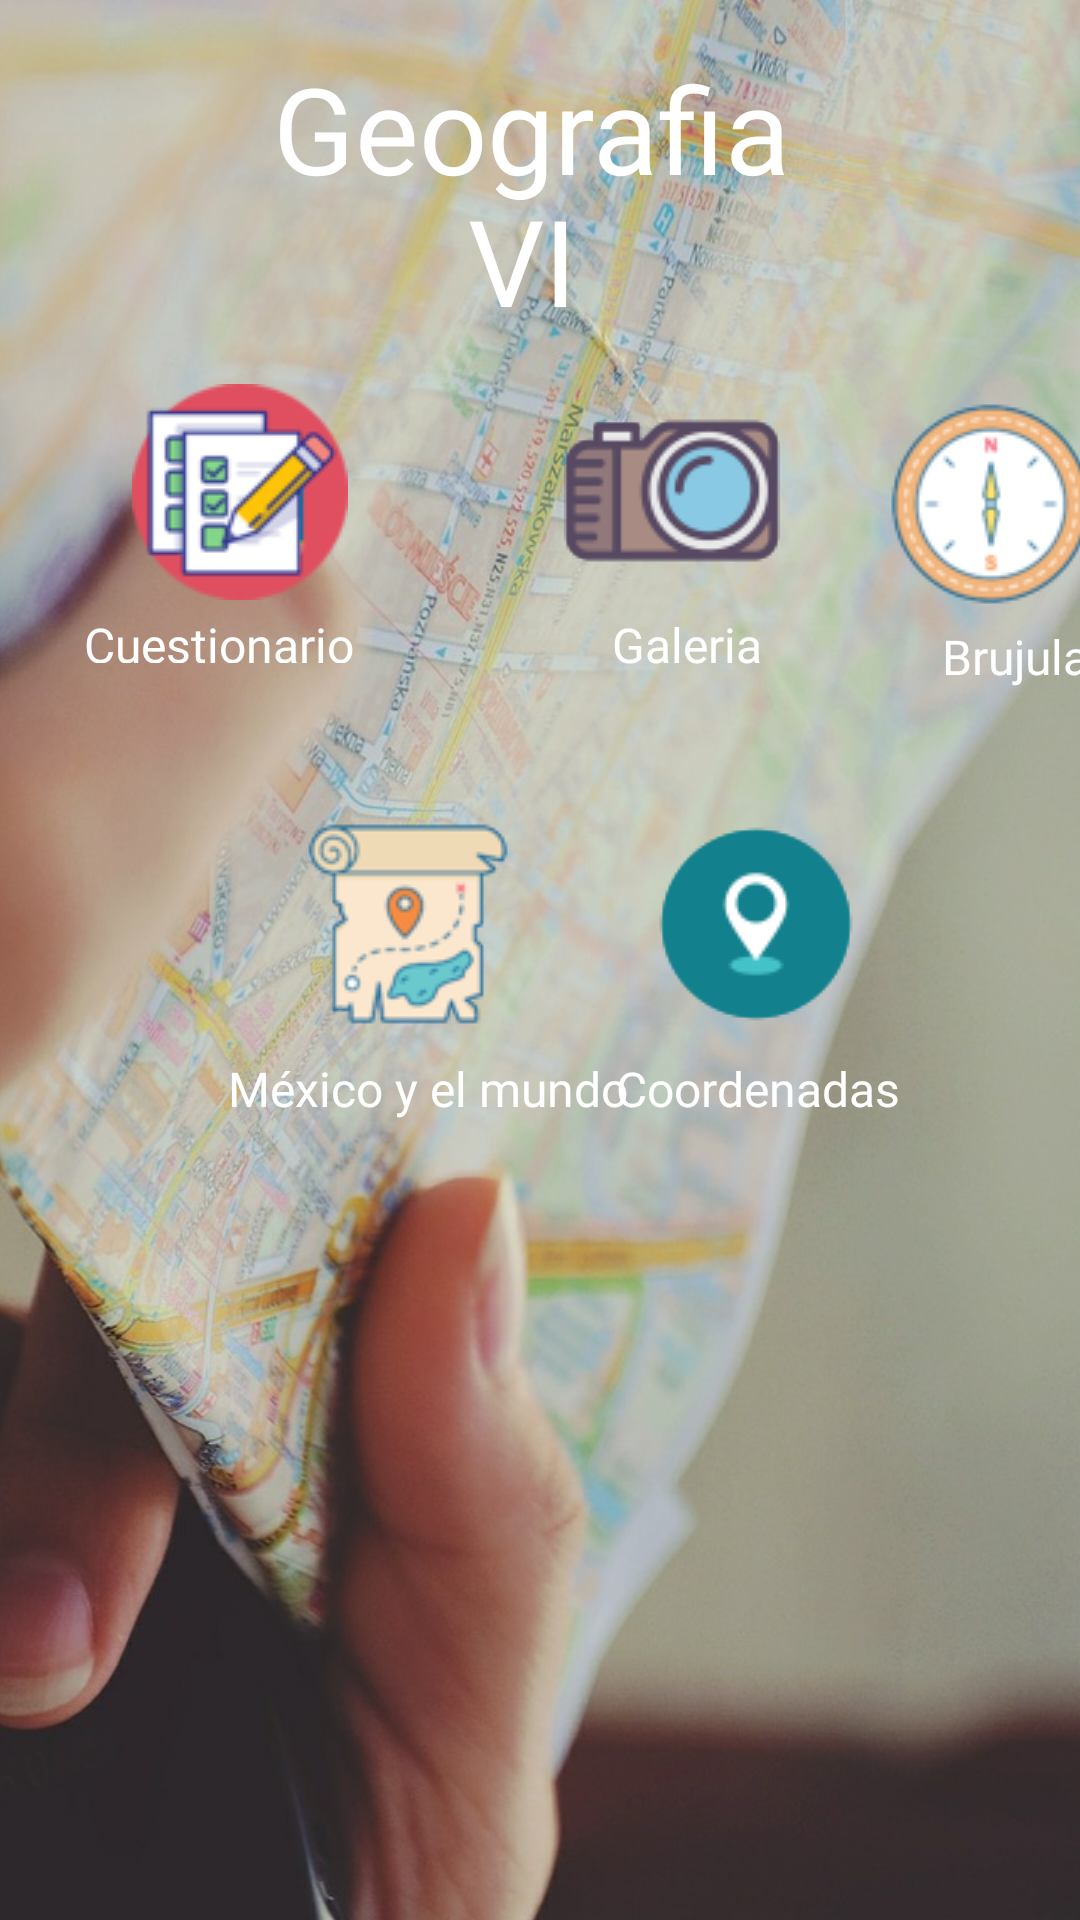

Reconstruct the res/layout file that produces this screen, plus the resources it refers to.
<!-- AndroidManifest.xml: application theme Theme.AppCompat.NoActionBar -->
<!-- res/layout/activity_main.xml -->
<?xml version="1.0" encoding="utf-8"?>
<androidx.constraintlayout.widget.ConstraintLayout xmlns:android="http://schemas.android.com/apk/res/android"
    xmlns:app="http://schemas.android.com/apk/res-auto"
    xmlns:tools="http://schemas.android.com/tools"
    android:layout_width="match_parent"
    android:layout_height="match_parent"
    android:background="#264653"
    tools:context=".MainActivity">

    <ImageView
        android:id="@+id/imageView15"
        android:layout_width="wrap_content"
        android:layout_height="wrap_content"
        android:rotation="90"
        android:scaleX="2"
        android:scaleY="2"
        app:layout_constraintBottom_toBottomOf="parent"
        app:layout_constraintEnd_toEndOf="parent"
        app:layout_constraintHorizontal_bias="0.0"
        app:layout_constraintStart_toStartOf="parent"
        app:layout_constraintTop_toTopOf="parent"
        app:layout_constraintVertical_bias="0.0"
        app:srcCompat="@drawable/geografia3" />

    <ImageButton
        android:id="@+id/imageButton"
        android:layout_width="wrap_content"
        android:layout_height="wrap_content"
        android:layout_marginStart="44dp"
        android:layout_marginTop="128dp"
        android:background="@drawable/cuestionario2"
        android:contentDescription="@string/btn_cuestionario"
        android:onClick="acrivityPreguntas"
        app:layout_constraintStart_toStartOf="parent"
        app:layout_constraintTop_toTopOf="parent"
        app:srcCompat="@drawable/cuestionario" />

    <ImageButton
        android:id="@+id/imageButton2"
        android:layout_width="wrap_content"
        android:layout_height="wrap_content"
        android:layout_marginStart="72dp"
        android:layout_marginTop="128dp"
        android:background="@drawable/galeria"
        android:contentDescription="@string/btn_galeria"
        android:onClick="acrivityGaleria"
        app:layout_constraintStart_toEndOf="@+id/imageButton"
        app:layout_constraintTop_toTopOf="parent"
        app:srcCompat="@drawable/galeria" />

    <ImageButton
        android:id="@+id/imageButton4"
        android:layout_width="wrap_content"
        android:layout_height="wrap_content"
        android:layout_marginStart="100dp"
        android:layout_marginTop="72dp"
        android:background="@drawable/mapa"
        android:contentDescription="@string/btn_lecciones"
        android:onClick="activityLecciones"
        app:layout_constraintEnd_toStartOf="@+id/imageButton5"
        app:layout_constraintHorizontal_bias="0.0"
        app:layout_constraintStart_toStartOf="parent"
        app:layout_constraintTop_toBottomOf="@+id/imageButton"
        app:srcCompat="@drawable/mapa" />

    <ImageButton
        android:id="@+id/imageButton5"
        android:layout_width="wrap_content"
        android:layout_height="wrap_content"
        android:layout_marginTop="68dp"
        android:layout_marginEnd="72dp"
        android:background="@drawable/ubicacion"
        android:contentDescription="@string/btn_ubicacion"
        android:onClick="acrivityUbicacion"
        app:layout_constraintEnd_toEndOf="parent"
        app:layout_constraintTop_toBottomOf="@+id/imageButton6"
        app:srcCompat="@drawable/ubicacion" />

    <ImageButton
        android:id="@+id/imageButton6"
        android:layout_width="wrap_content"
        android:layout_height="wrap_content"
        android:layout_marginStart="40dp"
        android:layout_marginTop="132dp"
        android:background="@drawable/brujula3"
        android:contentDescription="@string/btn_brujula"
        android:onClick="acrivityBrujula"
        app:layout_constraintEnd_toEndOf="parent"
        app:layout_constraintHorizontal_bias="0.487"
        app:layout_constraintStart_toEndOf="@+id/imageButton2"
        app:layout_constraintTop_toTopOf="parent"
        app:srcCompat="@drawable/brujula3" />

    <TextView
        android:id="@+id/textView"
        android:layout_width="100dp"
        android:layout_height="17dp"
        android:layout_marginStart="28dp"
        android:layout_marginTop="4dp"
        android:fontFamily="@font/karla_bold"
        android:text="@string/lbl_cuestionario"
        android:textColor="@color/white"
        android:textSize="16sp"
        app:layout_constraintStart_toStartOf="parent"
        app:layout_constraintTop_toBottomOf="@+id/imageButton" />

    <TextView
        android:id="@+id/textView2"
        android:layout_width="wrap_content"
        android:layout_height="wrap_content"
        android:layout_marginStart="76dp"
        android:layout_marginTop="4dp"
        android:fontFamily="@font/karla_bold"
        android:text="@string/lbl_galeria"
        android:textColor="@color/white"
        android:textSize="16sp"
        app:layout_constraintStart_toEndOf="@+id/textView"
        app:layout_constraintTop_toBottomOf="@+id/imageButton2" />

    <TextView
        android:id="@+id/textView3"
        android:layout_width="wrap_content"
        android:layout_height="wrap_content"
        android:layout_marginStart="60dp"
        android:layout_marginTop="4dp"
        android:fontFamily="@font/karla_bold"
        android:text="@string/lbl_brujula"
        android:textColor="@color/white"
        android:textSize="16sp"
        app:layout_constraintStart_toEndOf="@+id/textView2"
        app:layout_constraintTop_toBottomOf="@+id/imageButton6" />

    <TextView
        android:id="@+id/textView4"
        android:layout_width="wrap_content"
        android:layout_height="wrap_content"
        android:layout_marginStart="76dp"
        android:layout_marginTop="8dp"
        android:fontFamily="@font/karla_bold"
        android:text="@string/lbl_lecciones"
        android:textColor="@color/white"
        android:textSize="16sp"
        app:layout_constraintStart_toStartOf="parent"
        app:layout_constraintTop_toBottomOf="@+id/imageButton4" />

    <TextView
        android:id="@+id/textView5"
        android:layout_width="wrap_content"
        android:layout_height="wrap_content"
        android:layout_marginTop="8dp"
        android:layout_marginEnd="60dp"
        android:fontFamily="@font/karla_bold"
        android:text="@string/lbl_ubicacion"
        android:textColor="@color/white"
        android:textSize="16sp"
        app:layout_constraintEnd_toEndOf="parent"
        app:layout_constraintTop_toBottomOf="@+id/imageButton5" />

    <TextView
        android:id="@+id/textView12"
        android:layout_width="wrap_content"
        android:layout_height="wrap_content"
        android:layout_marginTop="16dp"
        android:fontFamily="@font/source_sans_pro_bold"
        android:text="@string/lbl_titulo"
        android:textColor="@color/design_default_color_background"
        android:textSize="40sp"
        app:layout_constraintEnd_toEndOf="parent"
        app:layout_constraintHorizontal_bias="0.485"
        app:layout_constraintStart_toStartOf="parent"
        app:layout_constraintTop_toTopOf="parent" />

    <TextView
        android:id="@+id/textView13"
        android:layout_width="wrap_content"
        android:layout_height="wrap_content"
        android:layout_marginTop="60dp"
        android:fontFamily="@font/dancing_script_bold"
        android:text="VI"
        android:textColor="@color/design_default_color_background"
        android:textSize="40sp"
        app:layout_constraintEnd_toEndOf="parent"
        app:layout_constraintHorizontal_bias="0.482"
        app:layout_constraintStart_toStartOf="parent"
        app:layout_constraintTop_toTopOf="parent" />

</androidx.constraintlayout.widget.ConstraintLayout>
<!-- resources referenced by this layout -->
<resources>
  <!-- drawable brujula3: png bitmap (drawable, 7502 bytes) -->
  <!-- drawable cuestionario: png bitmap (drawable, 4240 bytes) -->
  <!-- drawable cuestionario2: png bitmap (drawable, 3582 bytes) -->
  <!-- drawable galeria: png bitmap (drawable, 4493 bytes) -->
  <!-- drawable geografia3: jpg bitmap (drawable, 146469 bytes) -->
  <!-- drawable mapa: png bitmap (drawable, 6181 bytes) -->
  <!-- drawable ubicacion: png bitmap (drawable, 2722 bytes) -->
  <string name="btn_brujula">Brújula</string>
  <string name="btn_cuestionario">Cuestionario</string>
  <string name="btn_galeria">Galeria</string>
  <string name="btn_lecciones">Lecciones</string>
  <string name="btn_ubicacion">Ubicacion</string>
  <string name="lbl_brujula">Brujula</string>
  <string name="lbl_cuestionario">Cuestionario</string>
  <string name="lbl_galeria">Galeria</string>
  <string name="lbl_lecciones">México y el mundo</string>
  <string name="lbl_titulo">Geografia</string>
  <string name="lbl_ubicacion">Coordenadas</string>
  <!-- not gathered from this repository: default colours our renderer supplied (Android Studio template values) -->
  <color name="white">#FFFFFFFF</color>
</resources>
